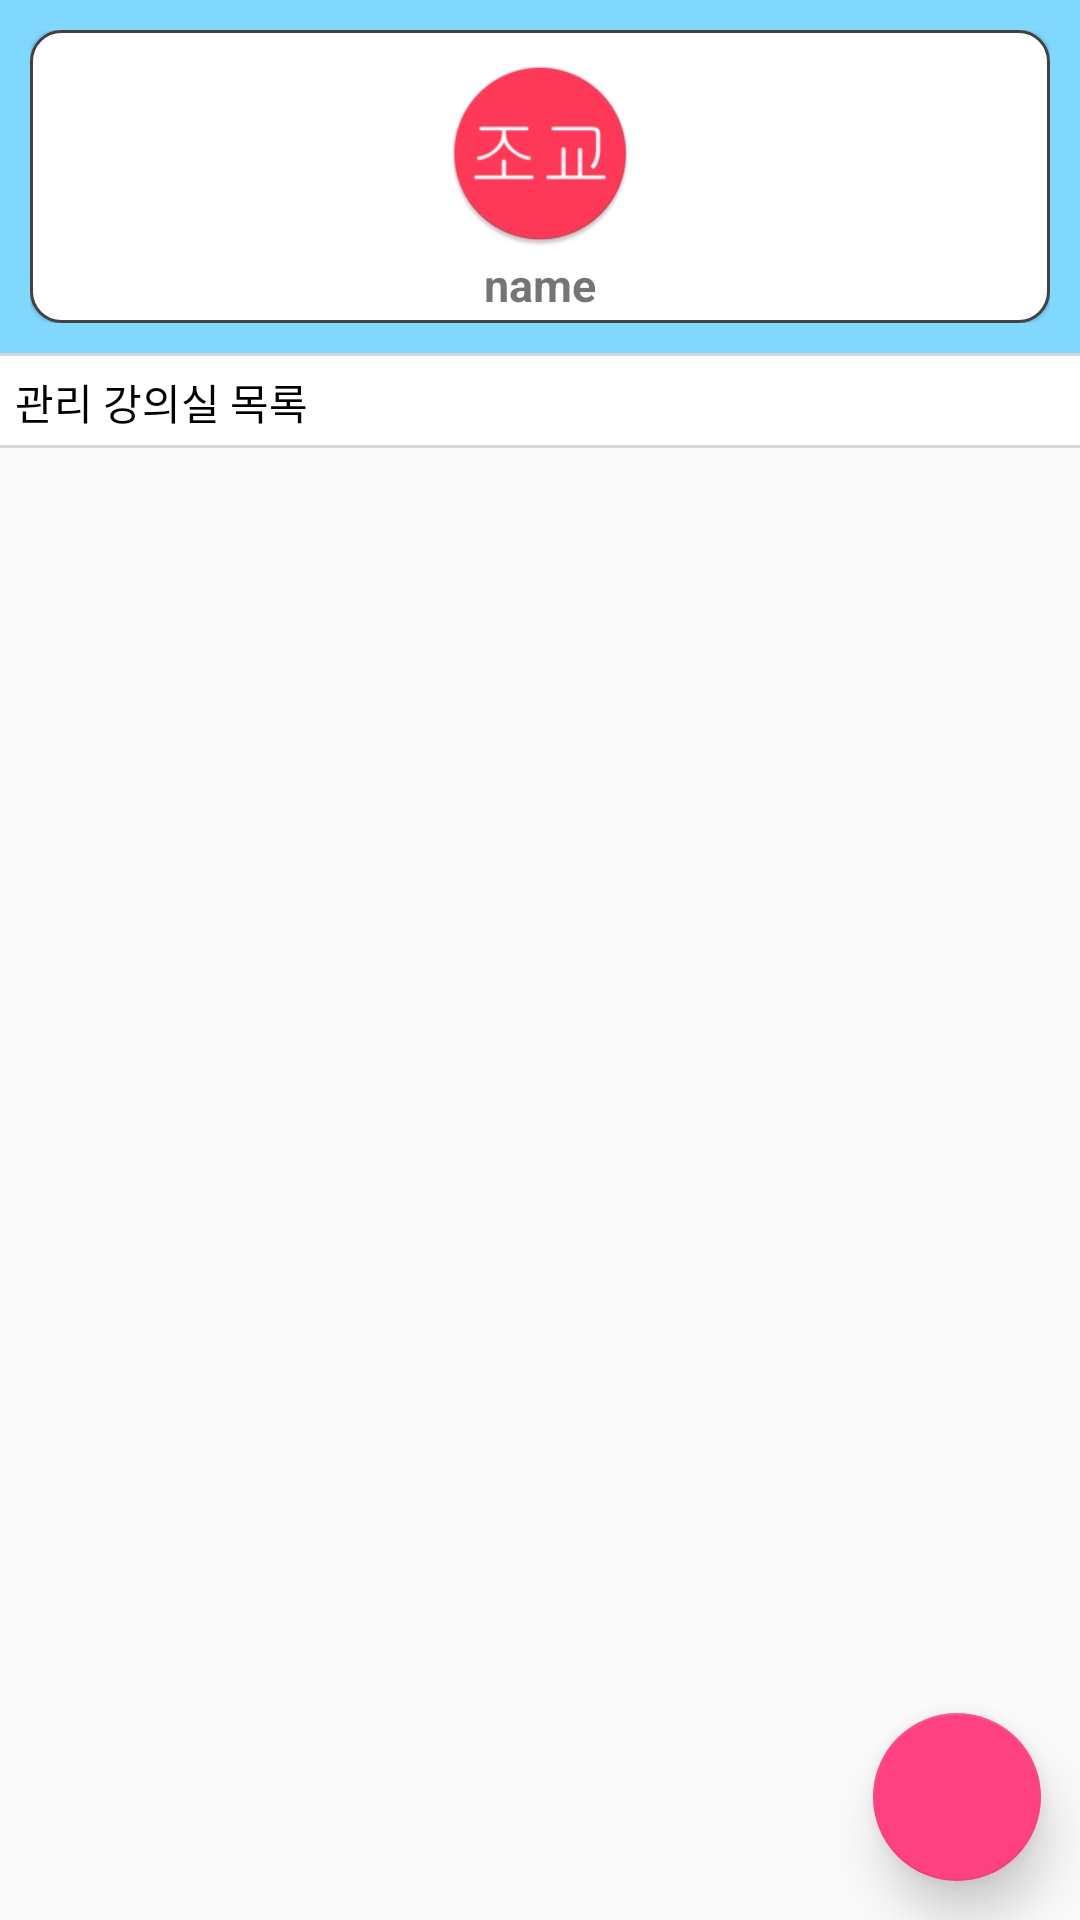

This screen was rendered from an Android layout file. Write that file and the resources it references.
<!-- AndroidManifest.xml: application theme AppTheme -->
<!-- res/layout/activity_manager.xml -->
<?xml version="1.0" encoding="utf-8"?>
<android.support.design.widget.CoordinatorLayout xmlns:android="http://schemas.android.com/apk/res/android"
    xmlns:tools="http://schemas.android.com/tools"
    xmlns:app="http://schemas.android.com/apk/res-auto"
    android:orientation="vertical"
    android:layout_width="match_parent"
    android:layout_height="match_parent">


    <LinearLayout
        android:layout_width="match_parent"
        android:layout_height="match_parent"
        android:orientation="vertical">

        <LinearLayout
            android:layout_width="match_parent"
            android:layout_height="0dp"
            android:layout_weight="1.2"
            android:background="@color/colorHoloBlueLight"
            android:orientation="vertical"
            android:padding="10dp">
            <LinearLayout
                android:layout_width="match_parent"
                android:layout_height="match_parent"
                android:orientation="vertical"
                android:background="@drawable/rectangle_shape"
                android:elevation="@dimen/cardview_compat_inset_shadow"
                >
                <ImageView
                    android:id="@+id/type_manager"
                    android:layout_width="match_parent"
                    android:layout_height="0dp"
                    android:layout_weight="5"
                    android:layout_marginTop="10dp"
                    android:src="@mipmap/ic_assistant"/>
                <TextView
                    android:id="@+id/name_manager"
                    android:layout_width="match_parent"
                    android:layout_height="0dp"
                    android:layout_weight="2"
                    android:text="name"
                    android:textSize="15dp"
                    android:textStyle="bold"
                    android:gravity="center"/>
            </LinearLayout>


        </LinearLayout>

        <View
            android:layout_width="match_parent"
            android:layout_height="1dp"
            android:background="@drawable/border_bottom"
            />

        <TextView
            android:layout_width="match_parent"
            android:layout_height="wrap_content"
            android:text="관리 강의실 목록"
            android:textColor="#ff000000"
            android:padding="5dp"
            android:background="@drawable/border_bottom"
            />

        <android.support.v7.widget.RecyclerView
            android:id="@+id/recycler"
            android:layout_width="match_parent"
            android:layout_height="0dp"
            android:layout_weight="5"
            android:scrollbars="vertical">

        </android.support.v7.widget.RecyclerView>


    </LinearLayout>

    <android.support.design.widget.FloatingActionButton
        android:id="@+id/floating_btn"
        android:layout_width="wrap_content"
        android:layout_height="wrap_content"
        android:layout_margin="13dp"
        android:layout_gravity="bottom|end"
        android:src="@mipmap/ic_add_white_36dp"
        app:elevation="10dp"
        />

</android.support.design.widget.CoordinatorLayout>
<!-- resources referenced by this layout -->
<resources>
  <color name="colorHoloBlueLight">#80D8FF</color>
  <!-- drawable border_bottom (drawable) -->
  <?xml version="1.0" encoding="utf-8"?>
  <layer-list xmlns:android="http://schemas.android.com/apk/res/android">
      <item>
          <shape android:shape="rectangle">
              <solid android:color="#d7d7d7"/>
          </shape>
      </item>
      <item android:bottom="1dp">
          <shape android:shape="rectangle">
              <solid android:color="#ffffff"/>
          </shape>
      </item>
  </layer-list>
  <!-- drawable rectangle_shape (drawable) -->
  <?xml version="1.0" encoding="utf-8"?>
  <shape xmlns:android="http://schemas.android.com/apk/res/android"
      android:shape="rectangle">
  
      <solid
          android:color="#ffffffff"/>
  
      <corners
          android:radius="10dp"/>
  
      <stroke
          android:color="@color/cardview_dark_background"
          android:width="1dp"/>
  
  </shape>
  <!-- mipmap ic_assistant: png bitmap (mipmap-hdpi, 3082 bytes) -->
  <style name="AppTheme" parent="Theme.AppCompat.Light.DarkActionBar">
          
          <item name="colorPrimary">@color/colorPrimary</item>
          <item name="colorPrimaryDark">@color/colorPrimaryDark</item>
          <item name="colorAccent">@color/colorAccent</item>
      </style>
  <color name="colorPrimary">#3f51b5</color>
  <color name="colorPrimaryDark">#303F9F</color>
  <color name="colorAccent">#FF4081</color>
</resources>
